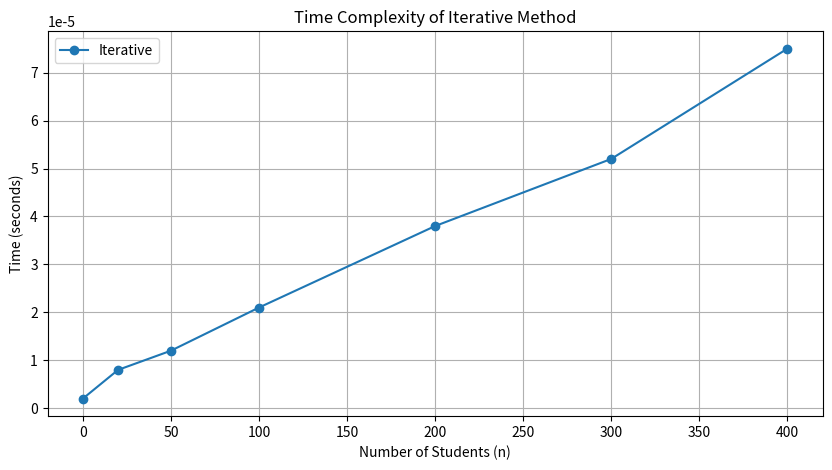
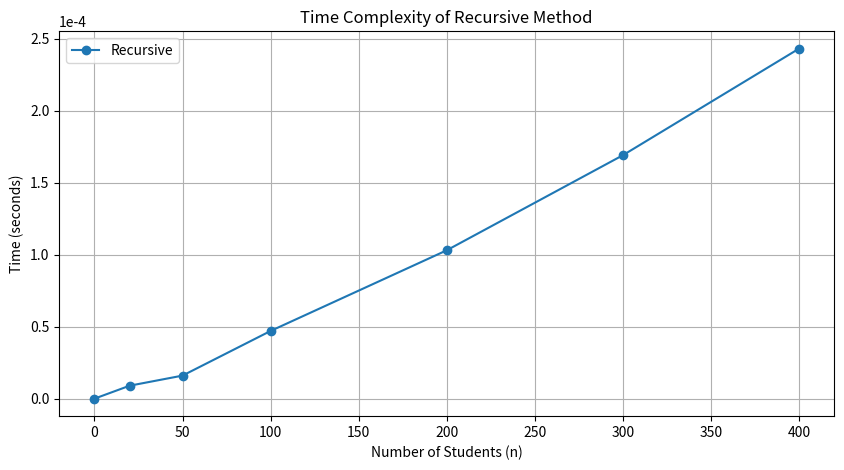
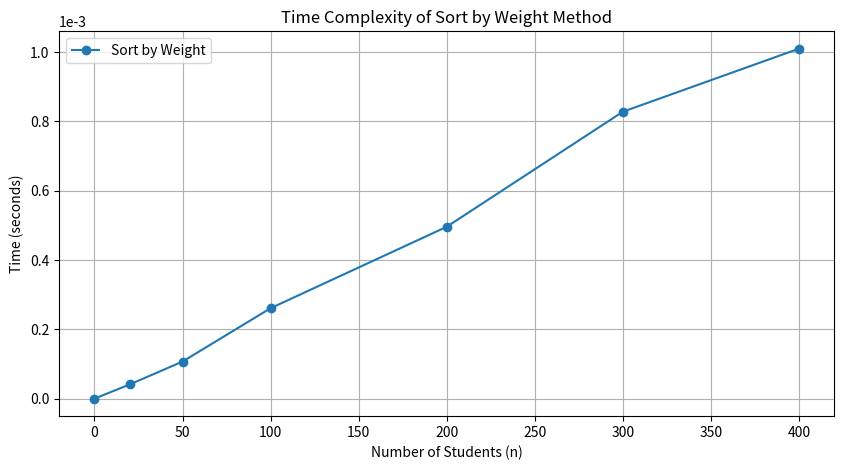
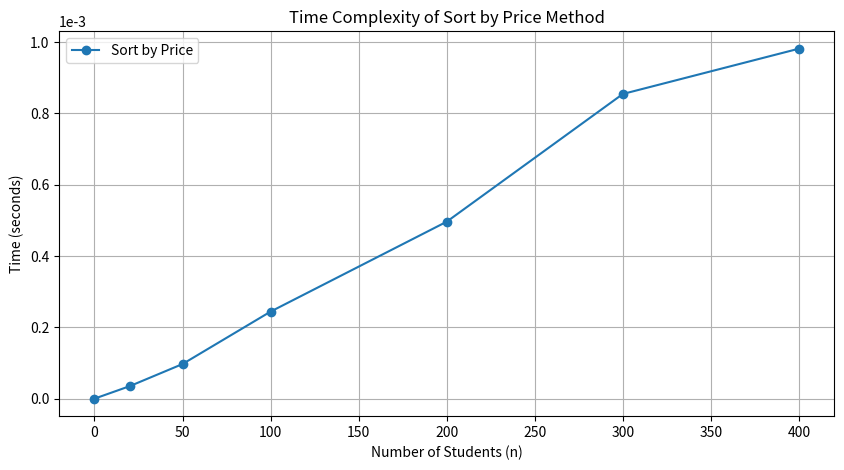

Here is the Python script that generated these plots, in order:
import matplotlib.pyplot as plt
import pandas as pd

data = {
    "n": [0, 20, 50, 100, 200, 300, 400],
    "Iterative": [0.000002, 0.000008, 0.000012, 0.000021, 0.000038, 0.000052, 0.000075],
    "Recursive": [0.00, 0.000009, 0.000016, 0.000047, 0.000103, 0.000169, 0.000243],
    "Sort by Weight": [0.00, 0.000041, 0.000107, 0.000261, 0.000496, 0.000828, 0.001010],
    "Sort by Price": [0.00, 0.000035, 0.000097, 0.000244, 0.000496, 0.000854, 0.000981],
}

# Creating DataFrame from the data
df = pd.DataFrame(data)

# Listing of methods to plot, which are the columns of the DataFrame except for 'n'
methods = df.columns[1:]

# Defining the plot function
def plot_method_performance(df, method_name):
    plt.figure(figsize=(10, 5))
    plt.plot(df['n'], df[method_name], 'o-', label=method_name)
    plt.xlabel('Number of Students (n)')
    plt.ylabel('Time (seconds)')
    plt.title(f'Time Complexity of {method_name} Method')
    plt.legend()
    plt.grid(True)
    # Formating the y-axis ticks in scientific notation
    plt.ticklabel_format(style='sci', axis='y', scilimits=(0,0))
    plt.show()

# Iterating over each method and ploting it using the defined function
for method in methods:
    plot_method_performance(df, method)